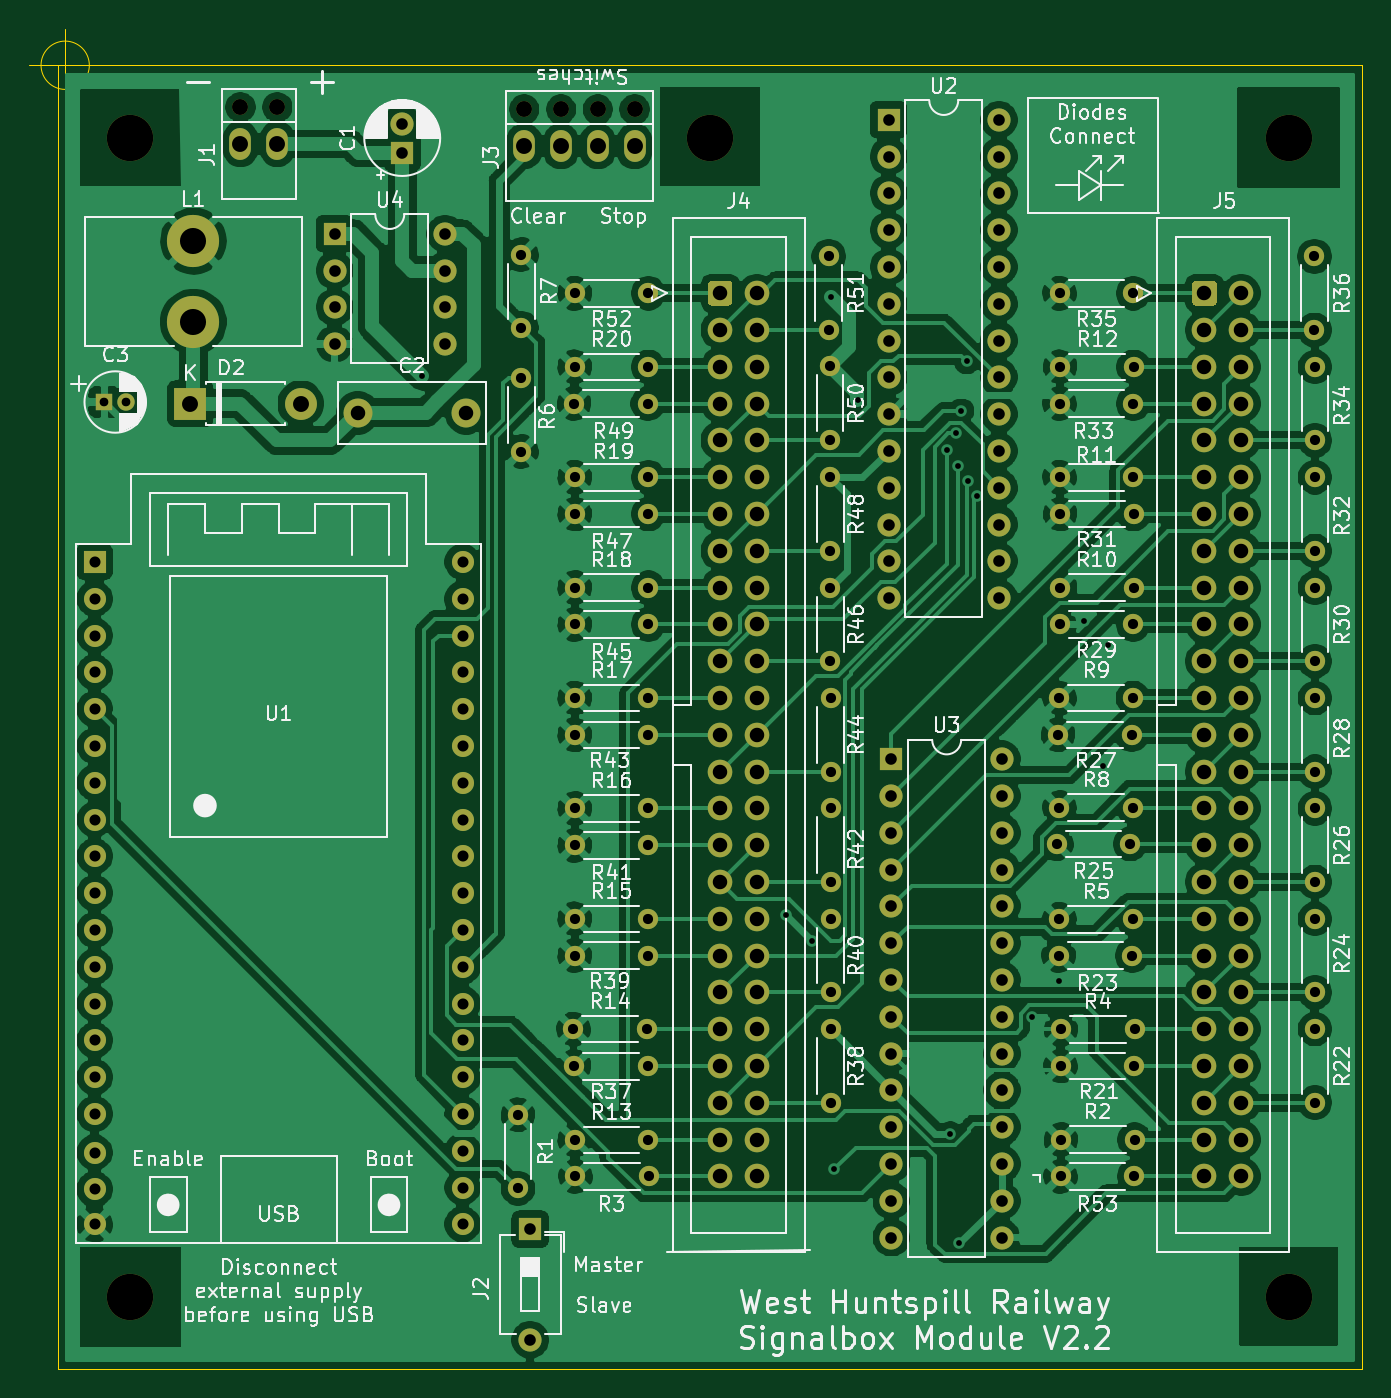
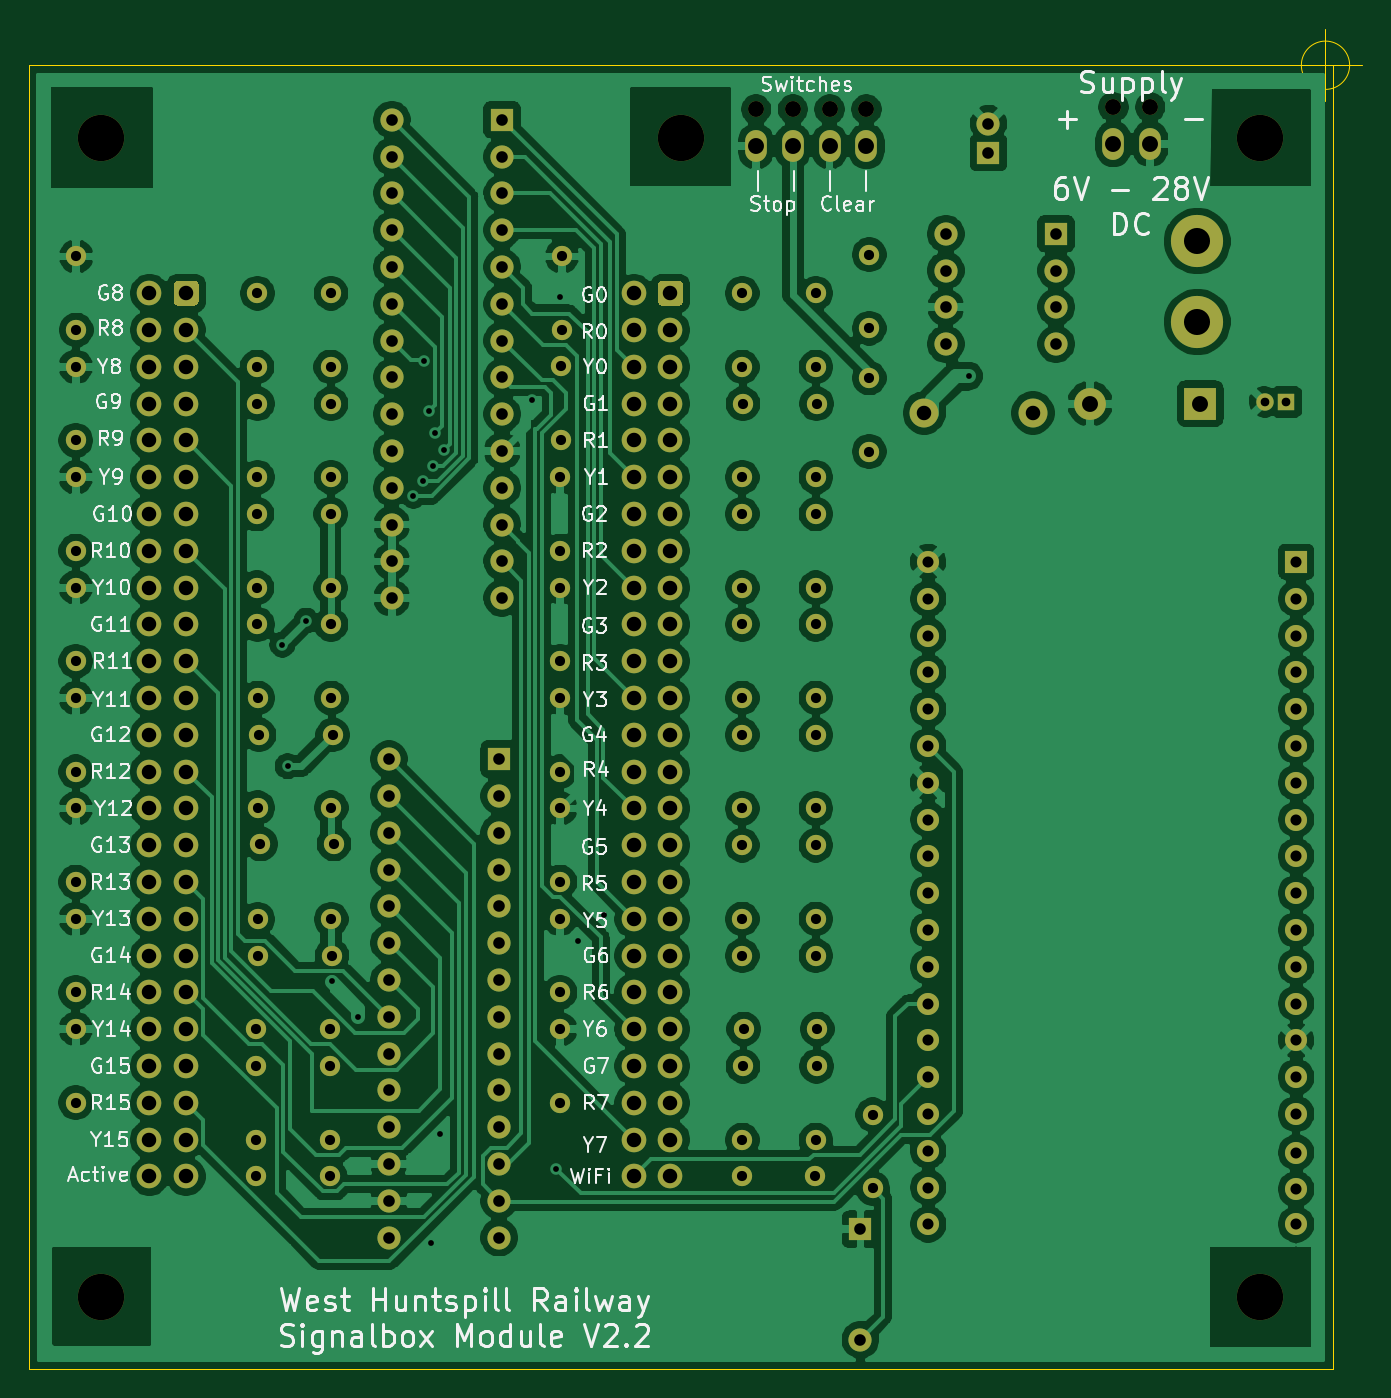
Circuit board: 11 layer files. Board 92.0 x 92.5 mm.
- bottom_copper: SignalBox-B_Cu.gbr (354574 bytes)
- bottom_mask: SignalBox-B_Mask.gbr (11979 bytes)
- paste: SignalBox-B_Paste.gbr (472 bytes)
- bottom_silk: SignalBox-B_SilkS.gbr (56997 bytes)
- outline: SignalBox-Edge_Cuts.gbr (939 bytes)
- top_copper: SignalBox-F_Cu.gbr (326255 bytes)
- top_mask: SignalBox-F_Mask.gbr (11979 bytes)
- paste: SignalBox-F_Paste.gbr (472 bytes)
- top_silk: SignalBox-F_SilkS.gbr (117306 bytes)
- drill: SignalBox-NPTH.drl (494 bytes)
- drill: SignalBox-PTH.drl (6334 bytes)

=== bottom_copper: SignalBox-B_Cu.gbr (354574 bytes, source omitted) ===
=== bottom_mask: SignalBox-B_Mask.gbr (11979 bytes, source omitted) ===
=== paste: SignalBox-B_Paste.gbr ===
%TF.GenerationSoftware,KiCad,Pcbnew,(5.1.9-0-10_14)*%
%TF.CreationDate,2021-07-30T11:39:19+01:00*%
%TF.ProjectId,SignalBox,5369676e-616c-4426-9f78-2e6b69636164,V2.1*%
%TF.SameCoordinates,Original*%
%TF.FileFunction,Paste,Bot*%
%TF.FilePolarity,Positive*%
%FSLAX46Y46*%
G04 Gerber Fmt 4.6, Leading zero omitted, Abs format (unit mm)*
G04 Created by KiCad (PCBNEW (5.1.9-0-10_14)) date 2021-07-30 11:39:19*
%MOMM*%
%LPD*%
G01*
G04 APERTURE LIST*
G04 APERTURE END LIST*
M02*

=== bottom_silk: SignalBox-B_SilkS.gbr (56997 bytes, source omitted) ===
=== outline: SignalBox-Edge_Cuts.gbr ===
%TF.GenerationSoftware,KiCad,Pcbnew,(5.1.9-0-10_14)*%
%TF.CreationDate,2021-07-30T11:39:19+01:00*%
%TF.ProjectId,SignalBox,5369676e-616c-4426-9f78-2e6b69636164,V2.1*%
%TF.SameCoordinates,Original*%
%TF.FileFunction,Profile,NP*%
%FSLAX46Y46*%
G04 Gerber Fmt 4.6, Leading zero omitted, Abs format (unit mm)*
G04 Created by KiCad (PCBNEW (5.1.9-0-10_14)) date 2021-07-30 11:39:19*
%MOMM*%
%LPD*%
G01*
G04 APERTURE LIST*
%TA.AperFunction,Profile*%
%ADD10C,0.050000*%
%TD*%
%TA.AperFunction,Profile*%
%ADD11C,0.010000*%
%TD*%
G04 APERTURE END LIST*
D10*
X104666666Y-47000000D02*
G75*
G03*
X104666666Y-47000000I-1666666J0D01*
G01*
X100500000Y-47000000D02*
X105500000Y-47000000D01*
X103000000Y-44500000D02*
X103000000Y-49500000D01*
X102500000Y-47000000D02*
X102500000Y-137000000D01*
X192500000Y-47000000D02*
X102500000Y-47000000D01*
X192500000Y-137000000D02*
X102500000Y-137000000D01*
D11*
X192500000Y-47000000D02*
X192500000Y-137000000D01*
M02*

=== top_copper: SignalBox-F_Cu.gbr (326255 bytes, source omitted) ===
=== top_mask: SignalBox-F_Mask.gbr (11979 bytes, source omitted) ===
=== paste: SignalBox-F_Paste.gbr ===
%TF.GenerationSoftware,KiCad,Pcbnew,(5.1.9-0-10_14)*%
%TF.CreationDate,2021-07-30T11:39:19+01:00*%
%TF.ProjectId,SignalBox,5369676e-616c-4426-9f78-2e6b69636164,V2.1*%
%TF.SameCoordinates,Original*%
%TF.FileFunction,Paste,Top*%
%TF.FilePolarity,Positive*%
%FSLAX46Y46*%
G04 Gerber Fmt 4.6, Leading zero omitted, Abs format (unit mm)*
G04 Created by KiCad (PCBNEW (5.1.9-0-10_14)) date 2021-07-30 11:39:19*
%MOMM*%
%LPD*%
G01*
G04 APERTURE LIST*
G04 APERTURE END LIST*
M02*

=== top_silk: SignalBox-F_SilkS.gbr (117306 bytes, source omitted) ===
=== drill: SignalBox-NPTH.drl ===
M48
; DRILL file {KiCad (5.1.9-0-10_14)} date Friday, July 30, 2021 at 11:39:38 AM
; FORMAT={-:-/ absolute / metric / decimal}
; #@! TF.CreationDate,2021-07-30T11:39:38+01:00
; #@! TF.GenerationSoftware,Kicad,Pcbnew,(5.1.9-0-10_14)
; #@! TF.FileFunction,NonPlated,1,2,NPTH
FMAT,2
METRIC
T1C1.100
T2C3.200
%
G90
G05
T1
X115.1Y-49.898
X117.64Y-49.898
X134.683Y-50.051
X137.224Y-50.051
X139.763Y-50.051
X142.303Y-50.051
T2
X107.5Y-52.0
X107.5Y-132.0
X147.5Y-52.0
X187.5Y-52.0
X187.5Y-132.0
T0
M30

=== drill: SignalBox-PTH.drl (6334 bytes, source omitted) ===
